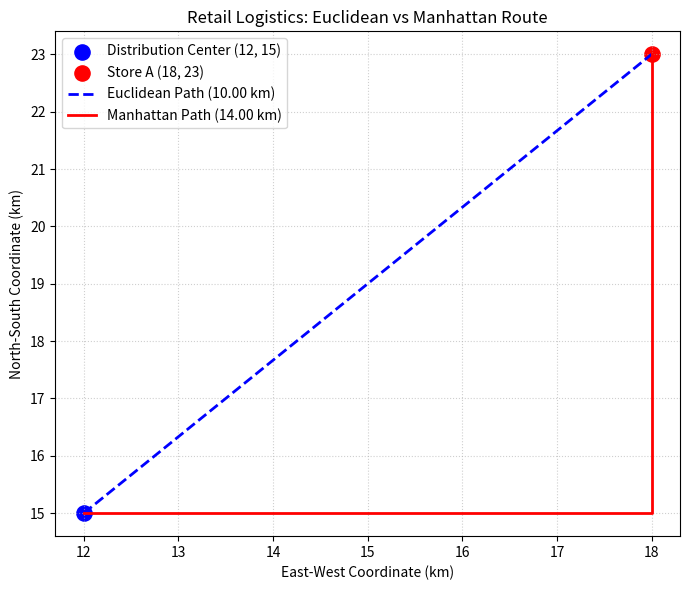

Python code for this plot:
# Program 6: Retail
# Question: Implement Euclidean and Manhattan distance calculations, compare results.

import numpy as np
import matplotlib.pyplot as plt

# ----------------------------------------------------------------------
# 1. Define Distance Formulas
# ----------------------------------------------------------------------
def euclidean_distance(u, v):
    """Euclidean Distance (L2 norm): sqrt(sum((u_i - v_i)^2))"""
    return np.sqrt(np.sum((u - v) ** 2))

def manhattan_distance(u, v):
    """Manhattan Distance (L1 norm): sum(|u_i - v_i|)"""
    return np.sum(np.abs(u - v))

# ----------------------------------------------------------------------
# 2. Case Study A: 2D Spatial Logistics (Warehouse & Retail Stores in km)
# ----------------------------------------------------------------------
locations = {
    'Distribution Center' : np.array([12.0, 15.0]),
    'Store A (Downtown)'   : np.array([18.0, 23.0]),
    'Store B (Suburbs)'    : np.array([2.0, 5.0]),
    'Store C (Uptown)'     : np.array([12.0, 27.0])
}

print("=" * 75)
print("RETAIL: EUCLIDEAN VS MANHATTAN DISTANCE CALCULATIONS")
print("=" * 75)
print("Case Study A: Retail Store Logistics (2D Grid Coordinates in km)")
print(f"{'Location Pair':<45} | {'Euclidean':<11} | {'Manhattan':<11} | {'Ratio (M/E)':<10}")
print("-" * 85)

dc = locations['Distribution Center']
store_names = ['Store A (Downtown)', 'Store B (Suburbs)', 'Store C (Uptown)']
for name in store_names:
    store_loc = locations[name]
    d_e = euclidean_distance(dc, store_loc)
    d_m = manhattan_distance(dc, store_loc)
    ratio = d_m / d_e if d_e > 0 else 1.0
    pair_label = f"Dist Center <-> {name}"
    print(f"{pair_label:<45} | {d_e:>8.4f} km | {d_m:>8.4f} km | {ratio:>10.4f}")

# ----------------------------------------------------------------------
# 3. Case Study B: Multi-Attribute Product Profiles (4D Feature Space)
# Attributes: [Monthly Sales (k), Profit Margin (%), Return Rate (%), Shelf Space (sqft)]
# ----------------------------------------------------------------------
products = {
    'Product 1 (Laptop)'   : np.array([15.0, 22.0, 8.0, 2.0]),
    'Product 2 (Tablet)'   : np.array([18.0, 20.0, 7.5, 1.5]),
    'Product 3 (Groceries)': np.array([85.0,  5.0, 1.0, 15.0])
}

print("-" * 85)
print("Case Study B: Product Attribute Feature Space (4D Metrics)")
product_pairs = [
    ('Product 1 (Laptop)', 'Product 2 (Tablet)'),
    ('Product 1 (Laptop)', 'Product 3 (Groceries)')
]

for p1_name, p2_name in product_pairs:
    p1, p2 = products[p1_name], products[p2_name]
    d_e = euclidean_distance(p1, p2)
    d_m = manhattan_distance(p1, p2)
    ratio = d_m / d_e
    print(f"Pair: {p1_name} vs {p2_name}")
    print(f"  Euclidean Distance (L2)    : {d_e:.4f}")
    print(f"  Manhattan Distance (L1)    : {d_m:.4f}")
    print(f"  Ratio (Manhattan/Euclidean): {ratio:.4f}")

# ----------------------------------------------------------------------
# 4. Comparison & Analysis
# ----------------------------------------------------------------------
print("-" * 85)
print("COMPARATIVE ANALYSIS OF RESULTS:")
print("-" * 85)
print("1. Mathematical Bound: d_Euclidean <= d_Manhattan <= sqrt(n) * d_Euclidean.")
print("   - Equality (Ratio = 1.0000) occurs when points differ along only one axis (Store C).")
print("   - Maximum ratio (sqrt(2) ~ 1.4142 in 2D) occurs along exact 45-degree diagonals (Store B).")
print("2. Application Domain:")
print("   - Manhattan Distance: Best for urban road networks and automated warehouse aisles")
print("     where navigation is strictly restricted to orthogonal grid axes.")
print("   - Euclidean Distance: Best for straight-line aerial delivery (drone logistics)")
print("     and continuous geometric similarity in embedding spaces.")
print("=" * 85)

# ----------------------------------------------------------------------
# 5. Route Comparison Visualization using Matplotlib
# ----------------------------------------------------------------------
fig, ax = plt.subplots(figsize=(7, 6))
dc_coord = locations['Distribution Center']
store_coord = locations['Store A (Downtown)']

# Plot coordinates
ax.scatter(*dc_coord, color='blue', s=120, label='Distribution Center (12, 15)')
ax.scatter(*store_coord, color='red', s=120, label='Store A (18, 23)')

# Plot Euclidean path (straight line)
ax.plot([dc_coord[0], store_coord[0]], [dc_coord[1], store_coord[1]],
        'b--', linewidth=2, label=f'Euclidean Path ({euclidean_distance(dc_coord, store_coord):.2f} km)')

# Plot Manhattan path (grid step)
ax.plot([dc_coord[0], store_coord[0], store_coord[0]], [dc_coord[1], dc_coord[1], store_coord[1]],
        'r-', linewidth=2, label=f'Manhattan Path ({manhattan_distance(dc_coord, store_coord):.2f} km)')

ax.set_title("Retail Logistics: Euclidean vs Manhattan Route")
ax.set_xlabel("East-West Coordinate (km)")
ax.set_ylabel("North-South Coordinate (km)")
ax.grid(True, linestyle=':', alpha=0.6)
ax.legend(loc='upper left')
plt.tight_layout()
# plt.show() # Display plot window (uncomment when running interactively)
plt.close()

# Output:
# ===========================================================================
# RETAIL: EUCLIDEAN VS MANHATTAN DISTANCE CALCULATIONS
# ===========================================================================
# Case Study A: Retail Store Logistics (2D Grid Coordinates in km)
# Location Pair                                 | Euclidean   | Manhattan   | Ratio (M/E)
# -------------------------------------------------------------------------------------
# Dist Center <-> Store A (Downtown)            |  10.0000 km |  14.0000 km |     1.4000
# Dist Center <-> Store B (Suburbs)             |  14.1421 km |  20.0000 km |     1.4142
# Dist Center <-> Store C (Uptown)              |  12.0000 km |  12.0000 km |     1.0000
# -------------------------------------------------------------------------------------
# Case Study B: Product Attribute Feature Space (4D Metrics)
# Pair: Product 1 (Laptop) vs Product 2 (Tablet)
#   Euclidean Distance (L2)    : 3.6742
#   Manhattan Distance (L1)    : 6.0000
#   Ratio (Manhattan/Euclidean): 1.6330
# Pair: Product 1 (Laptop) vs Product 3 (Groceries)
#   Euclidean Distance (L2)    : 73.5323
#   Manhattan Distance (L1)    : 107.0000
#   Ratio (Manhattan/Euclidean): 1.4551
# -------------------------------------------------------------------------------------
# COMPARATIVE ANALYSIS OF RESULTS:
# -------------------------------------------------------------------------------------
# 1. Mathematical Bound: d_Euclidean <= d_Manhattan <= sqrt(n) * d_Euclidean.
#    - Equality (Ratio = 1.0000) occurs when points differ along only one axis (Store C).
#    - Maximum ratio (sqrt(2) ~ 1.4142 in 2D) occurs along exact 45-degree diagonals (Store B).
# 2. Application Domain:
#    - Manhattan Distance: Best for urban road networks and automated warehouse aisles
#      where navigation is strictly restricted to orthogonal grid axes.
#    - Euclidean Distance: Best for straight-line aerial delivery (drone logistics)
#      and continuous geometric similarity in embedding spaces.
# =====================================================================================

# ======================================================================
